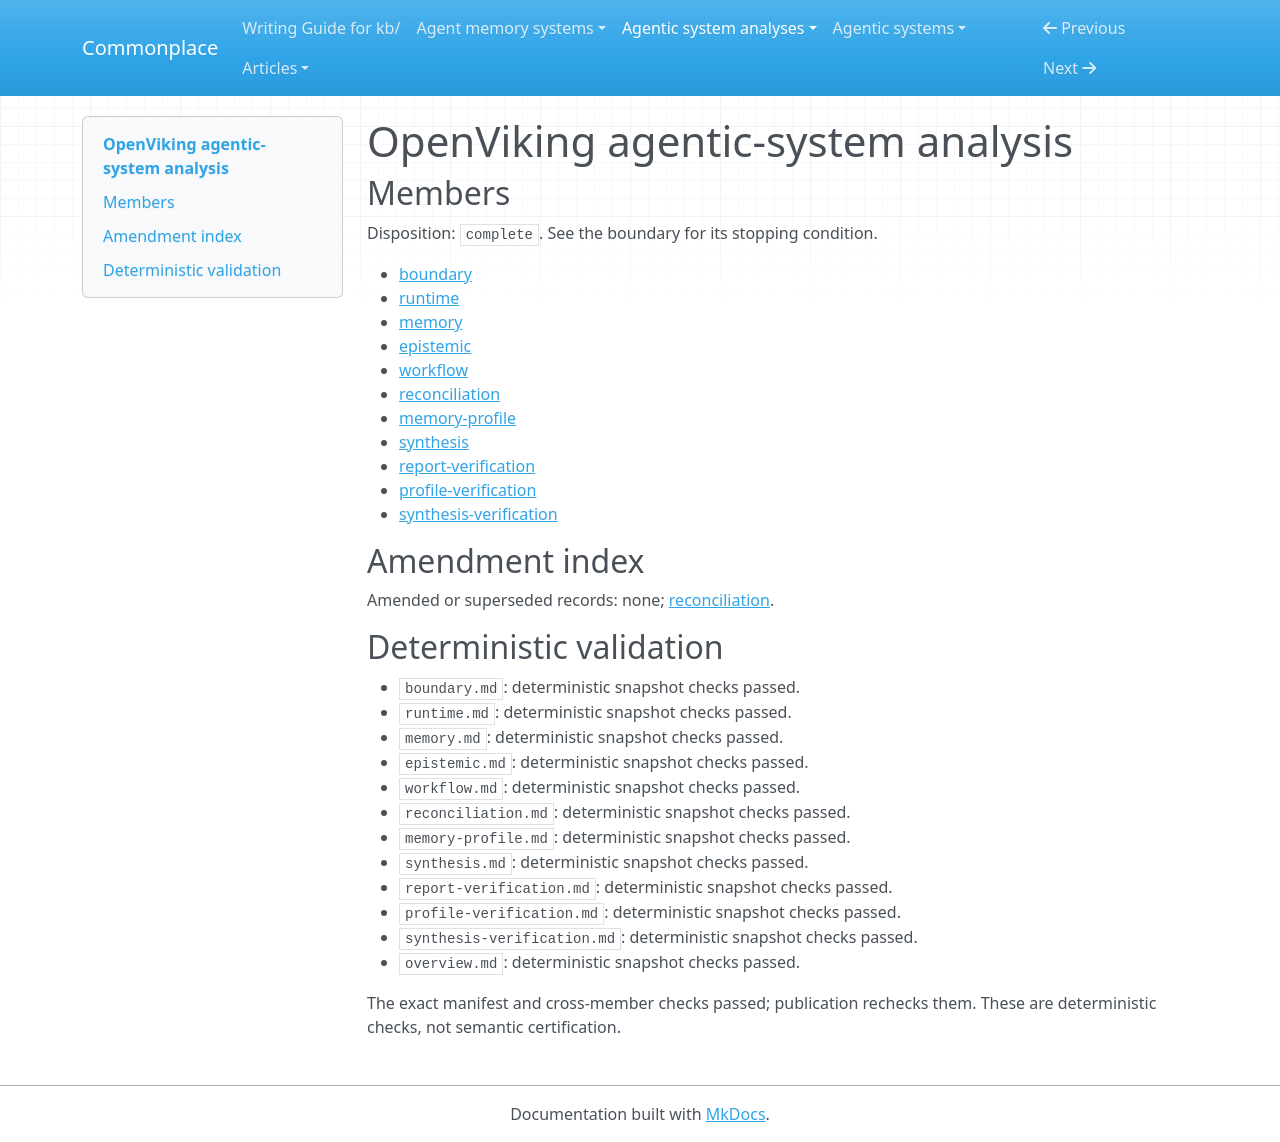

repository: zby/commonplace · page: agentic-system-analyses/retained/openviking/overview/index.html · generator: mkdocs

---
type: agentic-system-analyses/types/agentic-system-analysis-overview.md
description: OpenViking turns session traces into retained context and reusable policy
  files, then selects text for shipped consumers; wiring is supported, truth acceptance
  and improved capacity are not established.
run-id: AAS-2026-10-14-openviking-7b5b57541af5-01
result-disposition: complete
target-class: memory/knowledge/context-engineering system
boundary-kind: complete artifact, partial loop
reviewed-boundary: 5242d28d7792411e1a6eeecdc2b1d94d7fc98e6b
analysis-cutoff: '2026-10-14'
evidence-tier: code-grounded
system: OpenViking
run-date: '2026-10-14'
inputs-commit: f7732e9c6bc5622031571d2d429bc017253eb64f
---

# OpenViking agentic-system analysis

## Members

Disposition: `complete`. See the boundary for its stopping condition.

- [boundary](./boundary.md)
- [runtime](./runtime.md)
- [memory](./memory.md)
- [epistemic](./epistemic.md)
- [workflow](./workflow.md)
- [reconciliation](./reconciliation.md)
- [memory-profile](./memory-profile.md)
- [synthesis](./synthesis.md)
- [report-verification](./report-verification.md)
- [profile-verification](./profile-verification.md)
- [synthesis-verification](./synthesis-verification.md)

## Amendment index

Amended or superseded records: none; [reconciliation](reconciliation.md).

## Deterministic validation

- `boundary.md`: deterministic snapshot checks passed.
- `runtime.md`: deterministic snapshot checks passed.
- `memory.md`: deterministic snapshot checks passed.
- `epistemic.md`: deterministic snapshot checks passed.
- `workflow.md`: deterministic snapshot checks passed.
- `reconciliation.md`: deterministic snapshot checks passed.
- `memory-profile.md`: deterministic snapshot checks passed.
- `synthesis.md`: deterministic snapshot checks passed.
- `report-verification.md`: deterministic snapshot checks passed.
- `profile-verification.md`: deterministic snapshot checks passed.
- `synthesis-verification.md`: deterministic snapshot checks passed.
- `overview.md`: deterministic snapshot checks passed.

The exact manifest and cross-member checks passed; publication rechecks them. These are deterministic checks, not semantic certification.
